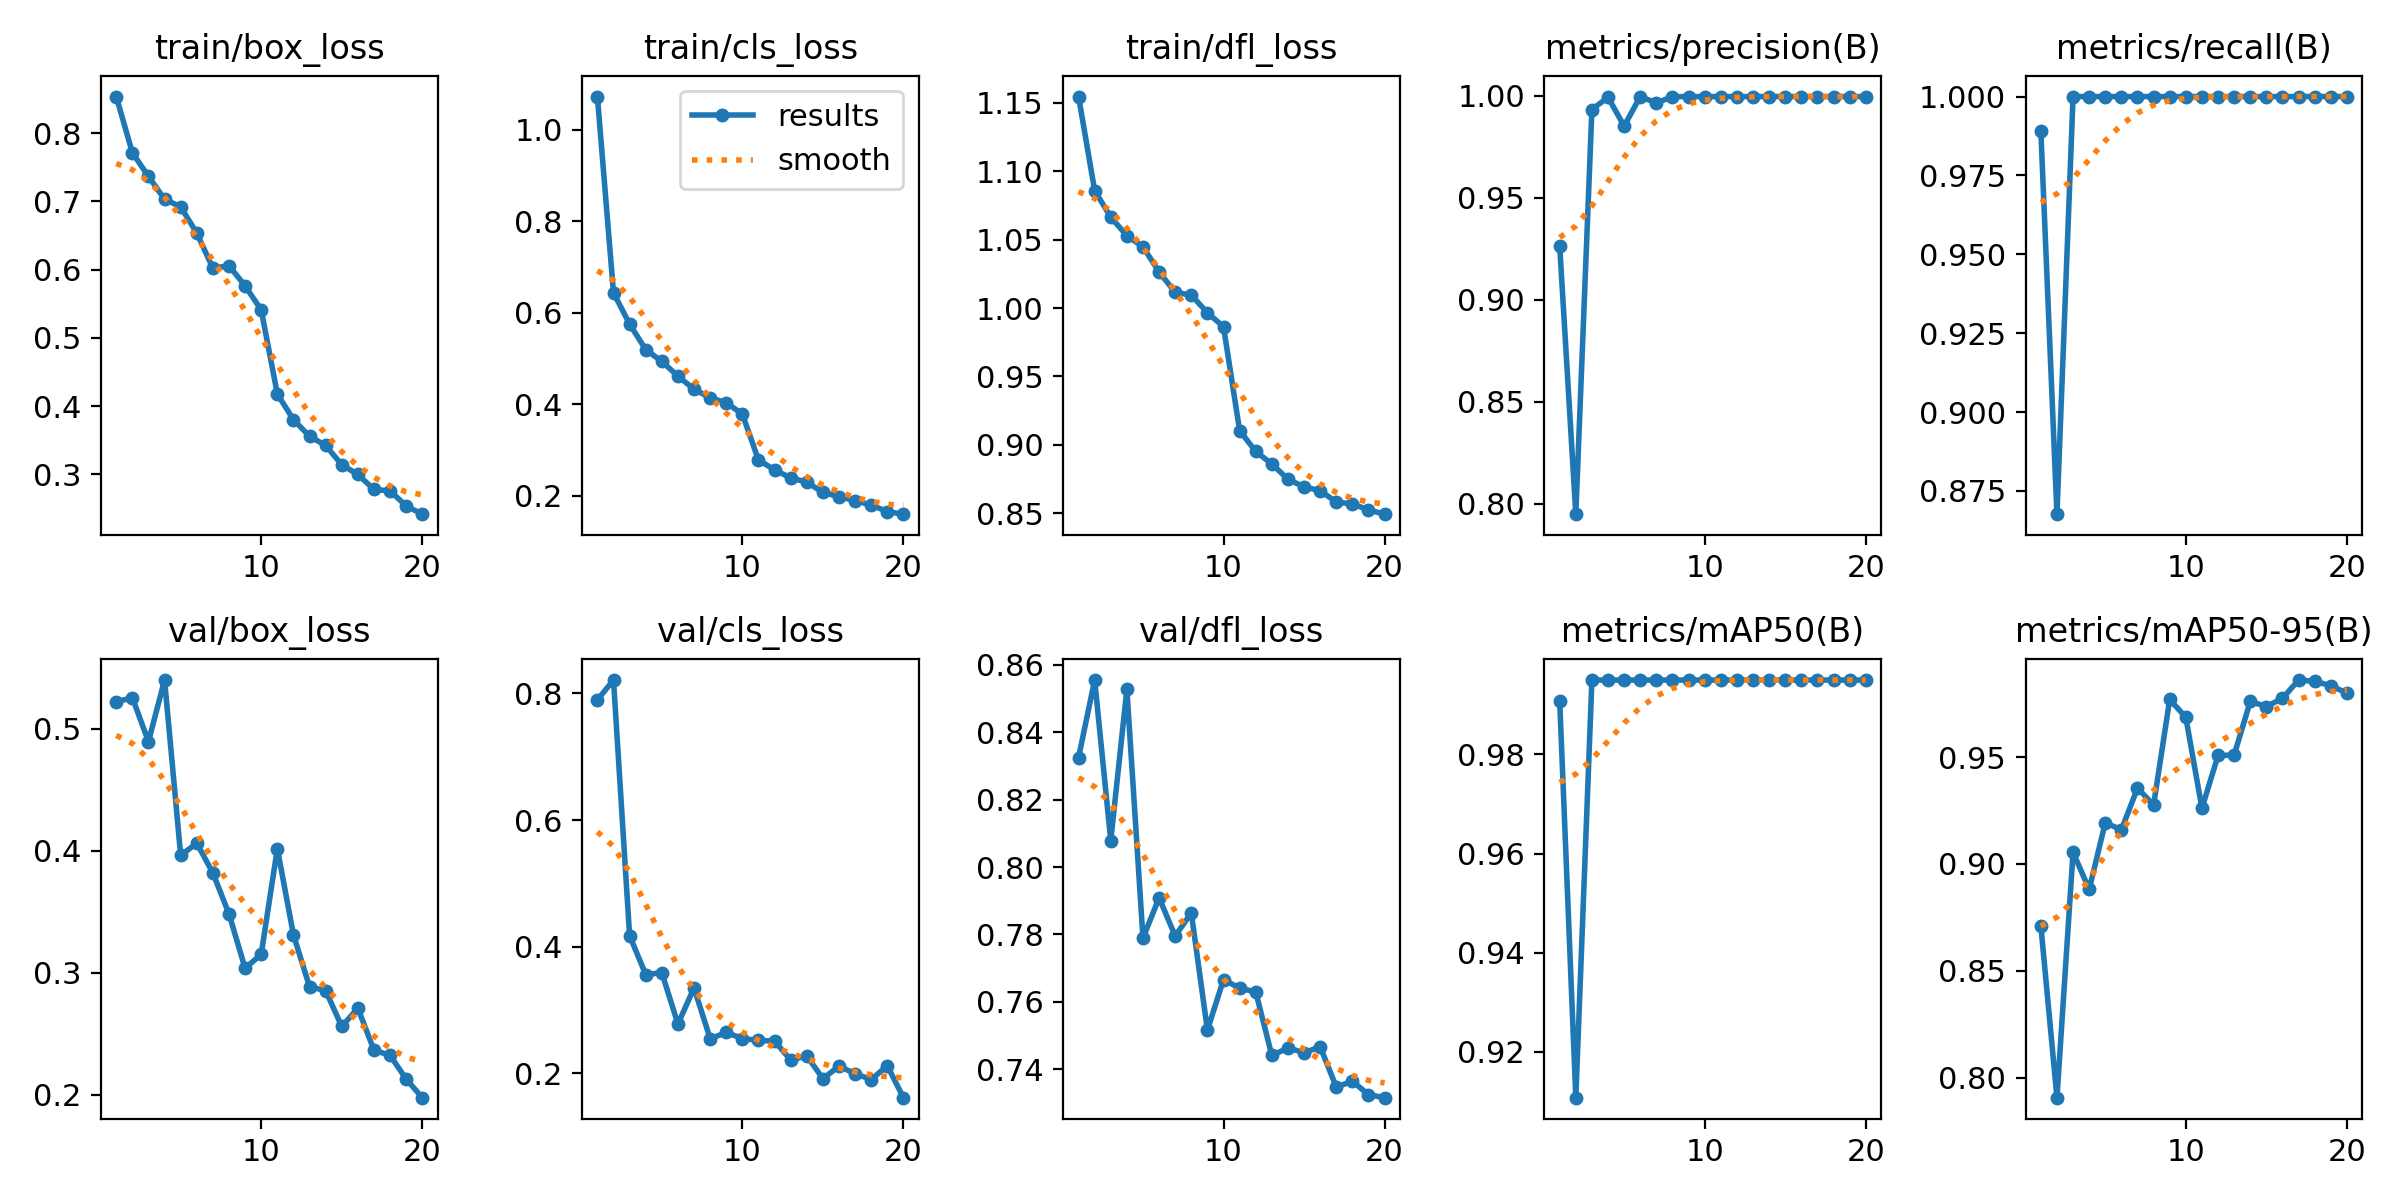

The file beside this chart, header and first rows:
epoch, train/box_loss, train/cls_loss, train/dfl_loss, metrics/precision(B), metrics/recall(B), metrics/mAP50(B), metrics/mAP50-95(B), val/box_loss, val/cls_loss, val/dfl_loss, lr/pg0, lr/pg1, lr/pg2
1, 0.8537, 1.072, 1.155, 0.9265, 0.9891, 0.9908, 0.8711, 0.522, 0.7897, 0.8325, 0.0006617, 0.0006617, 0.0006617
2, 0.7714, 0.6432, 1.086, 0.7949, 0.8677, 0.9108, 0.7906, 0.5255, 0.821, 0.8555, 0.001263, 0.001263, 0.001263
3, 0.7367, 0.5752, 1.066, 0.9934, 1, 0.995, 0.9054, 0.4895, 0.4175, 0.8078, 0.001798, 0.001798, 0.001798
4, 0.7032, 0.5192, 1.053, 0.9994, 1, 0.995, 0.8881, 0.5399, 0.3561, 0.8527, 0.001703, 0.001703, 0.001703
5, 0.692, 0.4936, 1.045, 0.9852, 1, 0.995, 0.9193, 0.3962, 0.359, 0.7789, 0.001703, 0.001703, 0.001703
6, 0.6536, 0.4613, 1.026, 0.9997, 1, 0.995, 0.916, 0.4062, 0.278, 0.7909, 0.001604, 0.001604, 0.001604
7, 0.6021, 0.4329, 1.011, 0.9966, 1, 0.995, 0.9355, 0.3818, 0.3351, 0.7795, 0.001505, 0.001505, 0.001505
8, 0.6058, 0.4141, 1.01, 0.9997, 1, 0.995, 0.9276, 0.3482, 0.2548, 0.7864, 0.001406, 0.001406, 0.001406
9, 0.5761, 0.4033, 0.9965, 0.9997, 1, 0.995, 0.977, 0.3037, 0.2647, 0.7516, 0.001307, 0.001307, 0.001307
10, 0.5409, 0.3785, 0.9863, 0.9997, 1, 0.995, 0.9686, 0.3152, 0.255, 0.7666, 0.001208, 0.001208, 0.001208
11, 0.4177, 0.2781, 0.9104, 0.9997, 1, 0.995, 0.9261, 0.4017, 0.2521, 0.7641, 0.001109, 0.001109, 0.001109
12, 0.3801, 0.2568, 0.8952, 0.9997, 1, 0.995, 0.9507, 0.3312, 0.2511, 0.763, 0.00101, 0.00101, 0.00101
13, 0.3556, 0.2391, 0.886, 0.9997, 1, 0.995, 0.951, 0.2886, 0.2211, 0.7441, 0.000911, 0.000911, 0.000911
14, 0.3422, 0.2299, 0.8748, 0.9997, 1, 0.995, 0.976, 0.2854, 0.2277, 0.7463, 0.000812, 0.000812, 0.000812
15, 0.3139, 0.2073, 0.8692, 0.9997, 1, 0.995, 0.9737, 0.256, 0.1916, 0.7449, 0.000713, 0.000713, 0.000713
16, 0.2996, 0.1983, 0.8665, 0.9997, 1, 0.995, 0.9775, 0.271, 0.2116, 0.7467, 0.000614, 0.000614, 0.000614
17, 0.2776, 0.1892, 0.8581, 0.9997, 1, 0.995, 0.9861, 0.2366, 0.1995, 0.7348, 0.000515, 0.000515, 0.000515
18, 0.2756, 0.1801, 0.8568, 0.9997, 1, 0.995, 0.9855, 0.2323, 0.1904, 0.7365, 0.000416, 0.000416, 0.000416
19, 0.2535, 0.1654, 0.8524, 0.9997, 1, 0.995, 0.9834, 0.2129, 0.2121, 0.7325, 0.000317, 0.000317, 0.000317
20, 0.2414, 0.1599, 0.8493, 0.9997, 1, 0.995, 0.98, 0.1977, 0.1618, 0.7316, 0.000218, 0.000218, 0.000218
